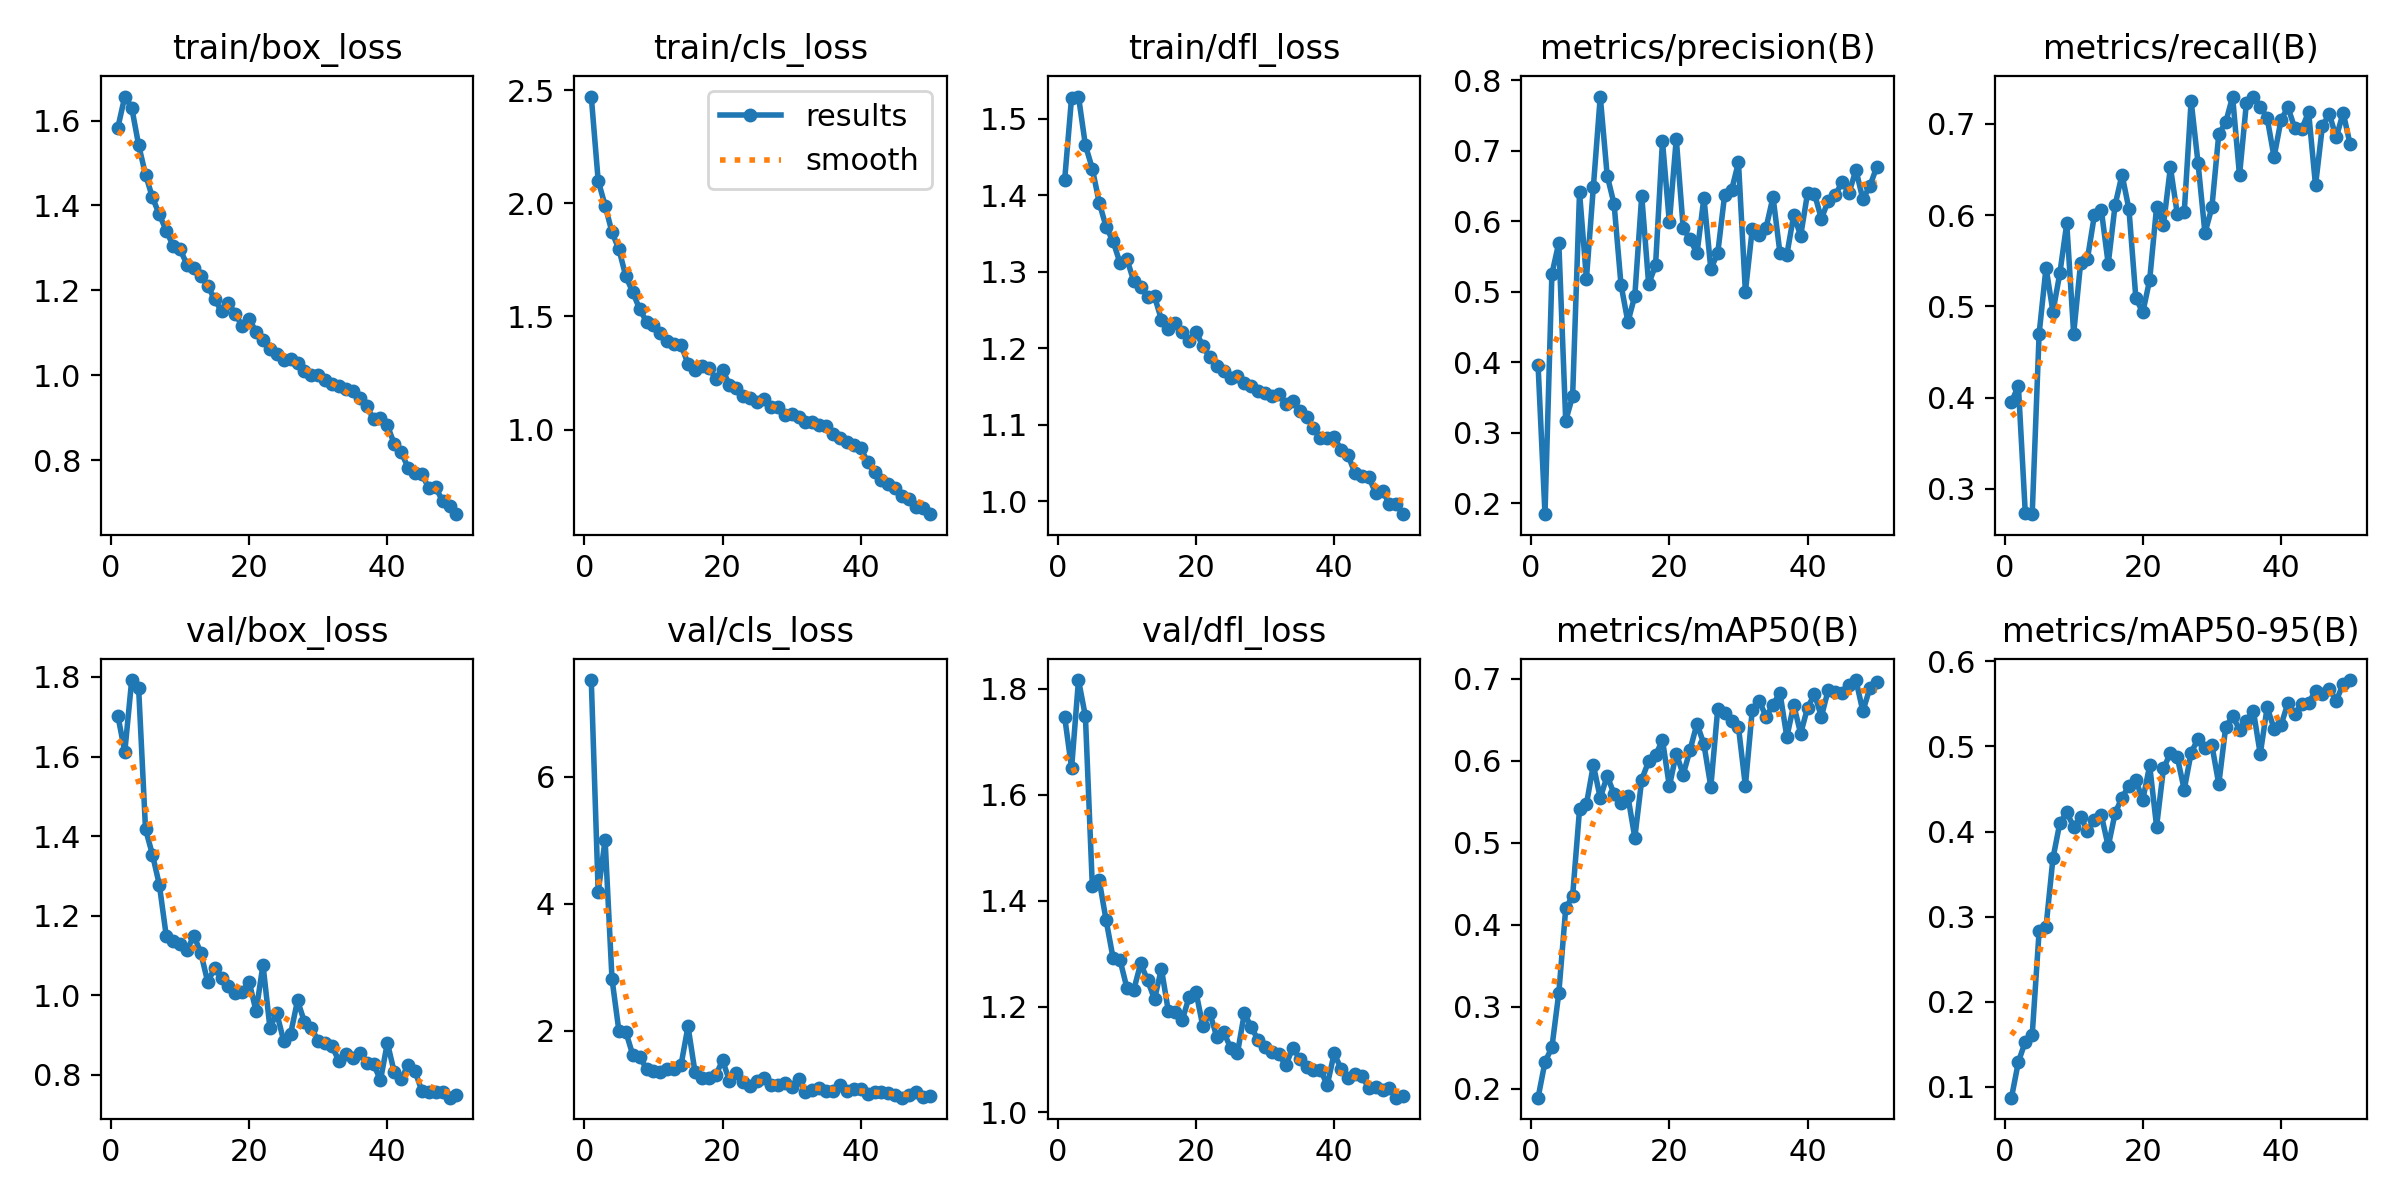

Data behind this chart, as committed beside it:
epoch, time, train/box_loss, train/cls_loss, train/dfl_loss, metrics/precision(B), metrics/recall(B), metrics/mAP50(B), metrics/mAP50-95(B), val/box_loss, val/cls_loss, val/dfl_loss, lr/pg0, lr/pg1, lr/pg2
1, 25.9, 1.583, 2.471, 1.42, 0.3957, 0.3952, 0.1893, 0.08746, 1.703, 7.527, 1.746, 0.07018, 0.003313, 0.003313
2, 49.69, 1.656, 2.099, 1.527, 0.1842, 0.4129, 0.2327, 0.1294, 1.612, 4.186, 1.65, 0.04005, 0.006515, 0.006515
3, 72.15, 1.631, 1.99, 1.529, 0.525, 0.2734, 0.2506, 0.1533, 1.792, 5.008, 1.816, 0.009786, 0.009585, 0.009585
4, 94.59, 1.543, 1.872, 1.465, 0.5694, 0.2722, 0.3169, 0.161, 1.773, 2.817, 1.748, 0.009406, 0.009406, 0.009406
5, 116.8, 1.473, 1.797, 1.435, 0.3169, 0.4698, 0.42, 0.283, 1.418, 1.997, 1.427, 0.009208, 0.009208, 0.009208
6, 138.8, 1.419, 1.677, 1.39, 0.3517, 0.5424, 0.4353, 0.2881, 1.354, 1.984, 1.438, 0.00901, 0.00901, 0.00901
7, 160.5, 1.379, 1.608, 1.358, 0.6408, 0.494, 0.5407, 0.3684, 1.278, 1.622, 1.363, 0.008812, 0.008812, 0.008812
8, 182.9, 1.341, 1.532, 1.34, 0.5186, 0.5363, 0.5473, 0.4101, 1.15, 1.584, 1.292, 0.008614, 0.008614, 0.008614
9, 205.3, 1.305, 1.477, 1.312, 0.6485, 0.5908, 0.5949, 0.4226, 1.137, 1.406, 1.288, 0.008416, 0.008416, 0.008416
10, 227.2, 1.297, 1.463, 1.317, 0.7769, 0.4699, 0.5547, 0.4054, 1.13, 1.375, 1.235, 0.008218, 0.008218, 0.008218
11, 249.3, 1.261, 1.427, 1.288, 0.6648, 0.5471, 0.5816, 0.4174, 1.113, 1.351, 1.231, 0.00802, 0.00802, 0.00802
12, 271.5, 1.253, 1.393, 1.28, 0.6243, 0.5524, 0.5596, 0.4007, 1.15, 1.406, 1.281, 0.007822, 0.007822, 0.007822
13, 293.3, 1.234, 1.379, 1.267, 0.51, 0.5999, 0.5483, 0.413, 1.107, 1.395, 1.249, 0.007624, 0.007624, 0.007624
14, 315.2, 1.211, 1.375, 1.268, 0.4568, 0.6057, 0.5568, 0.4195, 1.034, 1.468, 1.214, 0.007426, 0.007426, 0.007426
15, 337.2, 1.178, 1.29, 1.237, 0.4941, 0.5464, 0.5063, 0.3825, 1.068, 2.071, 1.271, 0.007228, 0.007228, 0.007228
16, 359.7, 1.151, 1.265, 1.224, 0.6361, 0.6112, 0.5771, 0.4217, 1.044, 1.358, 1.191, 0.00703, 0.00703, 0.00703
17, 382.4, 1.169, 1.28, 1.233, 0.511, 0.6443, 0.5995, 0.4399, 1.024, 1.258, 1.19, 0.006832, 0.006832, 0.006832
18, 405.4, 1.144, 1.274, 1.222, 0.5372, 0.6065, 0.6066, 0.4535, 1.006, 1.257, 1.174, 0.006634, 0.006634, 0.006634
19, 428.1, 1.115, 1.226, 1.21, 0.7136, 0.5091, 0.6255, 0.4603, 1.01, 1.297, 1.218, 0.006436, 0.006436, 0.006436
20, 450.6, 1.133, 1.264, 1.222, 0.5982, 0.4933, 0.569, 0.4371, 1.034, 1.535, 1.228, 0.006238, 0.006238, 0.006238
21, 473.5, 1.102, 1.198, 1.203, 0.717, 0.529, 0.6089, 0.4775, 0.9602, 1.211, 1.163, 0.00604, 0.00604, 0.00604
22, 496.4, 1.083, 1.183, 1.188, 0.5903, 0.6089, 0.5833, 0.4058, 1.077, 1.331, 1.188, 0.005842, 0.005842, 0.005842
23, 518.4, 1.061, 1.147, 1.177, 0.574, 0.5895, 0.6136, 0.4742, 0.9189, 1.187, 1.143, 0.005644, 0.005644, 0.005644
24, 540.4, 1.049, 1.14, 1.17, 0.5544, 0.6524, 0.6453, 0.4919, 0.9547, 1.135, 1.152, 0.005446, 0.005446, 0.005446
25, 562.7, 1.036, 1.12, 1.161, 0.6332, 0.601, 0.6202, 0.4871, 0.8855, 1.217, 1.123, 0.005248, 0.005248, 0.005248
26, 585.6, 1.037, 1.133, 1.164, 0.5323, 0.603, 0.5684, 0.4492, 0.9035, 1.252, 1.112, 0.00505, 0.00505, 0.00505
27, 610.4, 1.029, 1.099, 1.155, 0.5545, 0.7251, 0.6634, 0.4925, 0.9872, 1.143, 1.187, 0.004852, 0.004852, 0.004852
28, 633.3, 1.01, 1.099, 1.151, 0.6373, 0.6569, 0.6581, 0.509, 0.9333, 1.151, 1.161, 0.004654, 0.004654, 0.004654
29, 656.6, 1.001, 1.066, 1.144, 0.6441, 0.5803, 0.6487, 0.4977, 0.9179, 1.185, 1.136, 0.004456, 0.004456, 0.004456
30, 679.7, 1.001, 1.07, 1.141, 0.6835, 0.6083, 0.6411, 0.5016, 0.8854, 1.117, 1.124, 0.004258, 0.004258, 0.004258
31, 702, 0.9886, 1.058, 1.137, 0.4998, 0.6886, 0.5694, 0.4556, 0.8795, 1.244, 1.113, 0.00406, 0.00406, 0.00406
32, 724.5, 0.9794, 1.033, 1.14, 0.5892, 0.7016, 0.6623, 0.5225, 0.8717, 1.035, 1.11, 0.003862, 0.003862, 0.003862
33, 746.9, 0.9754, 1.032, 1.127, 0.5809, 0.7298, 0.673, 0.5355, 0.8349, 1.065, 1.089, 0.003664, 0.003664, 0.003664
34, 769.5, 0.9682, 1.021, 1.131, 0.5909, 0.6435, 0.6539, 0.5197, 0.852, 1.101, 1.122, 0.003466, 0.003466, 0.003466
35, 791.7, 0.9619, 1.017, 1.118, 0.6344, 0.723, 0.6682, 0.5303, 0.8426, 1.046, 1.102, 0.003268, 0.003268, 0.003268
36, 814.8, 0.946, 0.9826, 1.11, 0.5552, 0.7299, 0.6832, 0.5421, 0.8558, 1.059, 1.086, 0.00307, 0.00307, 0.00307
37, 837.7, 0.9271, 0.9617, 1.096, 0.5523, 0.7188, 0.6292, 0.491, 0.8305, 1.153, 1.081, 0.002872, 0.002872, 0.002872
38, 861.3, 0.8962, 0.9438, 1.082, 0.6089, 0.7065, 0.6682, 0.5456, 0.8277, 1.049, 1.08, 0.002674, 0.002674, 0.002674
39, 885, 0.8985, 0.932, 1.083, 0.5793, 0.6635, 0.6331, 0.5209, 0.7867, 1.078, 1.052, 0.002476, 0.002476, 0.002476
40, 907.6, 0.8819, 0.9193, 1.084, 0.6399, 0.7039, 0.6649, 0.5248, 0.8807, 1.077, 1.111, 0.002278, 0.002278, 0.002278
41, 941.5, 0.8376, 0.8565, 1.067, 0.6389, 0.7184, 0.6812, 0.5506, 0.807, 1.003, 1.083, 0.00208, 0.00208, 0.00208
42, 964.7, 0.819, 0.8114, 1.06, 0.6034, 0.6951, 0.6539, 0.538, 0.7901, 1.044, 1.065, 0.001882, 0.001882, 0.001882
43, 988.9, 0.7812, 0.7767, 1.037, 0.6293, 0.6943, 0.6868, 0.5497, 0.8247, 1.032, 1.072, 0.001684, 0.001684, 0.001684
44, 1013, 0.7699, 0.7611, 1.034, 0.637, 0.7128, 0.6841, 0.5515, 0.8096, 1.026, 1.068, 0.001486, 0.001486, 0.001486
45, 1037, 0.7661, 0.7408, 1.032, 0.6554, 0.6325, 0.6822, 0.5646, 0.7594, 0.9852, 1.047, 0.001288, 0.001288, 0.001288
46, 1062, 0.7338, 0.7064, 1.011, 0.6401, 0.6979, 0.6925, 0.5619, 0.756, 0.9472, 1.048, 0.00109, 0.00109, 0.00109
47, 1084, 0.7359, 0.6947, 1.014, 0.6729, 0.7105, 0.6985, 0.5676, 0.757, 0.9955, 1.043, 0.000892, 0.000892, 0.000892
48, 1107, 0.7027, 0.6588, 0.9967, 0.6311, 0.6851, 0.6604, 0.5537, 0.7579, 1.044, 1.046, 0.000694, 0.000694, 0.000694
49, 1130, 0.6915, 0.6546, 0.9969, 0.6494, 0.7121, 0.6883, 0.5731, 0.7429, 0.9602, 1.028, 0.000496, 0.000496, 0.000496
50, 1154, 0.6724, 0.6269, 0.9833, 0.6768, 0.6778, 0.6962, 0.5779, 0.7496, 0.9726, 1.032, 0.000298, 0.000298, 0.000298
